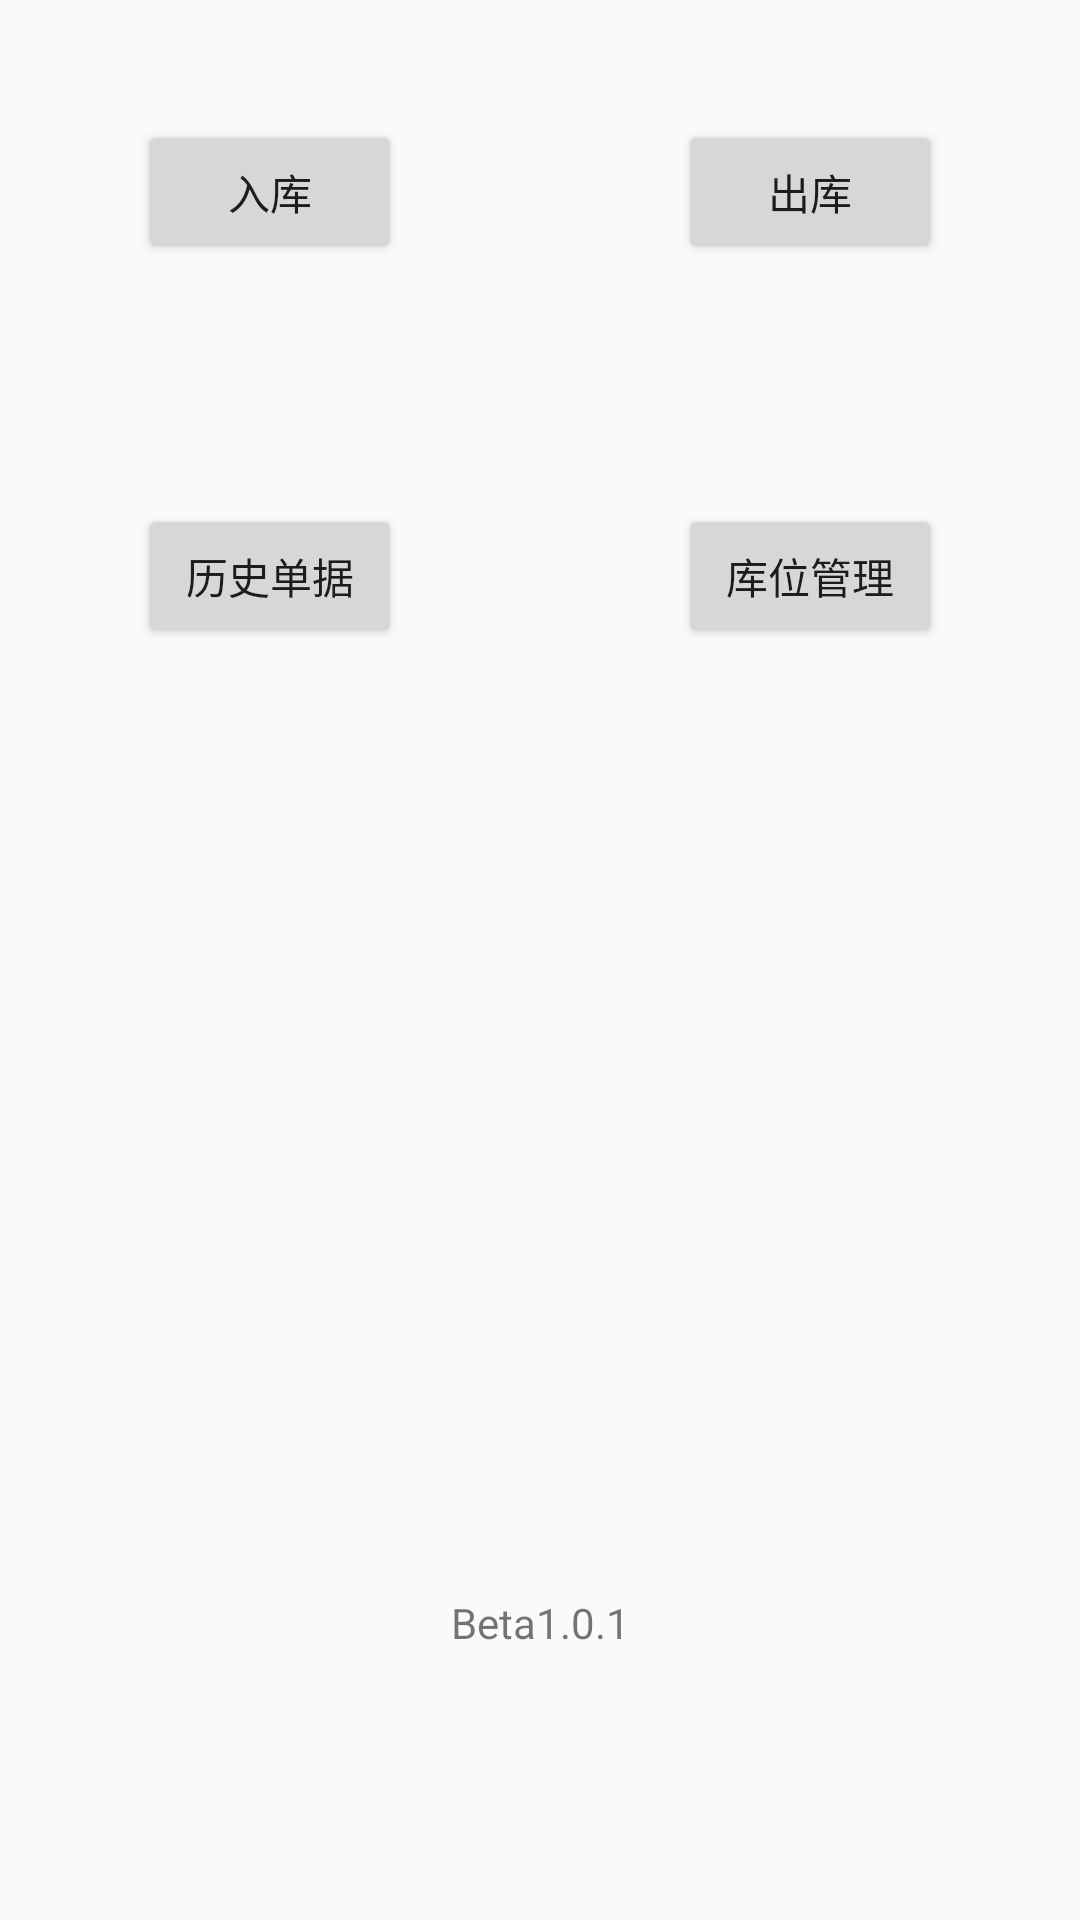

This screen was rendered from an Android layout file. Write that file and the resources it references.
<!-- AndroidManifest.xml: application theme AppTheme -->
<!-- res/layout/fragment_home.xml -->
<?xml version="1.0" encoding="utf-8"?>
<androidx.constraintlayout.widget.ConstraintLayout xmlns:android="http://schemas.android.com/apk/res/android"
    xmlns:app="http://schemas.android.com/apk/res-auto"
    xmlns:tools="http://schemas.android.com/tools"
    android:layout_width="match_parent"
    android:layout_height="match_parent"
    tools:context=".ui.home.HomeFragment">

    <Button
        android:id="@+id/enter"
        android:layout_width="wrap_content"
        android:layout_height="wrap_content"
        android:text="@string/Warehouse"
        app:layout_constraintBottom_toTopOf="@+id/guideline"
        app:layout_constraintEnd_toStartOf="@+id/guideline2"
        app:layout_constraintStart_toStartOf="parent"
        app:layout_constraintTop_toTopOf="parent" />

    <Button
        android:id="@+id/out"
        android:layout_width="wrap_content"
        android:layout_height="wrap_content"
        android:text="@string/Outbound"
        app:layout_constraintBottom_toTopOf="@+id/guideline"
        app:layout_constraintEnd_toEndOf="parent"
        app:layout_constraintStart_toStartOf="@+id/guideline2"
        app:layout_constraintTop_toTopOf="parent" />

    <androidx.constraintlayout.widget.Guideline
        android:id="@+id/guideline"
        android:layout_width="wrap_content"
        android:layout_height="wrap_content"
        android:orientation="horizontal"
        app:layout_constraintGuide_percent="0.2" />

    <androidx.constraintlayout.widget.Barrier
        android:id="@+id/barrier"
        android:layout_width="wrap_content"
        android:layout_height="wrap_content"
        app:barrierDirection="top" />

    <androidx.constraintlayout.widget.Barrier
        android:id="@+id/barrier2"
        android:layout_width="wrap_content"
        android:layout_height="wrap_content"
        app:barrierDirection="top" />

    <androidx.constraintlayout.widget.Barrier
        android:id="@+id/barrier3"
        android:layout_width="wrap_content"
        android:layout_height="wrap_content"
        app:barrierDirection="left"
        tools:layout_editor_absoluteX="411dp" />

    <androidx.constraintlayout.widget.Barrier
        android:id="@+id/barrier4"
        android:layout_width="wrap_content"
        android:layout_height="wrap_content"
        app:barrierDirection="left" />

    <androidx.constraintlayout.widget.Barrier
        android:id="@+id/barrier5"
        android:layout_width="wrap_content"
        android:layout_height="wrap_content"
        app:barrierDirection="left" />

    <androidx.constraintlayout.widget.Guideline
        android:id="@+id/guideline2"
        android:layout_width="wrap_content"
        android:layout_height="wrap_content"
        android:orientation="vertical"
        app:layout_constraintGuide_percent="0.5" />

    <androidx.constraintlayout.widget.Guideline
        android:id="@+id/guideline3"
        android:layout_width="wrap_content"
        android:layout_height="wrap_content"
        android:orientation="horizontal"
        app:layout_constraintGuide_percent="0.4" />

    <Button
        android:id="@+id/history_order"
        android:layout_width="wrap_content"
        android:layout_height="wrap_content"
        android:text="@string/history_order"
        app:layout_constraintBottom_toTopOf="@+id/guideline3"
        app:layout_constraintEnd_toStartOf="@+id/guideline2"
        app:layout_constraintStart_toStartOf="parent"
        app:layout_constraintTop_toTopOf="@+id/guideline" />

    <Button
        android:id="@+id/location_management"
        android:layout_width="wrap_content"
        android:layout_height="wrap_content"
        android:text="@string/location_management"
        app:layout_constraintBottom_toTopOf="@+id/guideline3"
        app:layout_constraintEnd_toEndOf="parent"
        app:layout_constraintStart_toStartOf="@+id/guideline2"
        app:layout_constraintTop_toTopOf="@+id/guideline" />

    <TextView
        android:id="@+id/version"
        android:layout_width="wrap_content"
        android:layout_height="wrap_content"
        android:layout_marginBottom="68dp"
        android:text="@string/beta1_0_1"
        app:layout_constraintBottom_toBottomOf="parent"
        app:layout_constraintEnd_toEndOf="parent"
        app:layout_constraintStart_toStartOf="parent"
        app:layout_constraintTop_toTopOf="@+id/guideline3"
        app:layout_constraintVertical_bias="0.927" />
</androidx.constraintlayout.widget.ConstraintLayout>
<!-- resources referenced by this layout -->
<resources>
  <string name="Outbound">出库</string>
  <string name="Warehouse">入库</string>
  <string name="beta1_0_1">Beta1.0.1</string>
  <string name="history_order">历史单据</string>
  <string name="location_management">库位管理</string>
  <style name="AppTheme" parent="Theme.AppCompat.Light.DarkActionBar">
          
          <item name="colorPrimary">@color/colorPrimary</item>
          <item name="colorPrimaryDark">@color/colorPrimaryDark</item>
          <item name="colorAccent">@color/colorAccent</item>
      </style>
  <color name="colorPrimary">#6200EE</color>
  <color name="colorPrimaryDark">#3700B3</color>
  <color name="colorAccent">#03DAC5</color>
</resources>
